5-way image classification set "railway_defect_dataset" from GitHub (DEMACARTI/Code_on_track); label vocabulary: broken, crack, damaged, normal, rust.

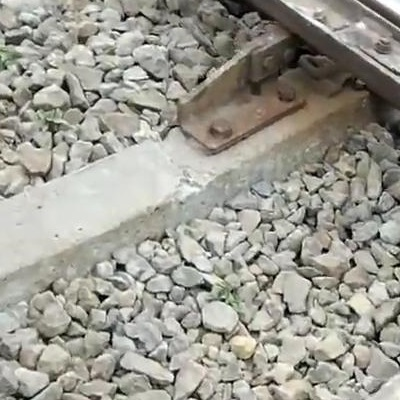
Label: crack

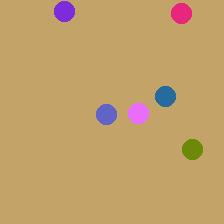
Label: rust

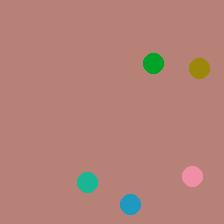
Label: normal

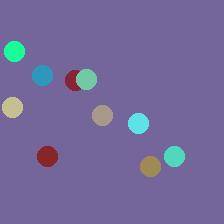
Label: damaged

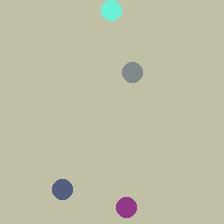
Label: normal

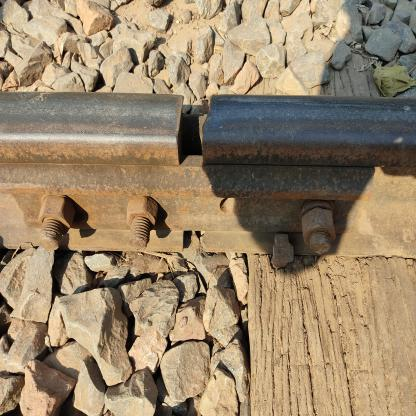
Label: damaged
